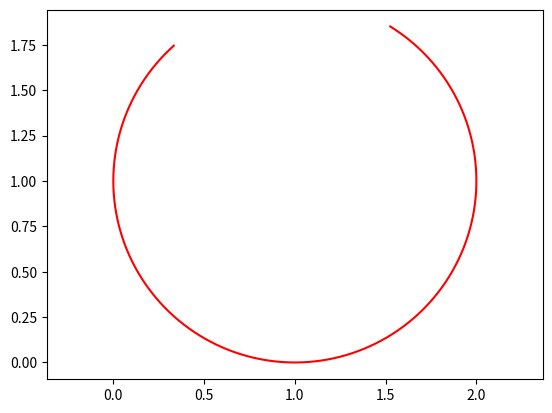

This chart was generated by the following Python code:
import matplotlib.pyplot as plt
import numpy as np
import sys
sys.path.append('C:/Userslbylzk/Documents/BaiduSyncdisk/Flowers')


class Draw_Arc:

    # point1 = [0, 0]
    # point2 = [0, 0]
    # center = [0, 0]

    # def __init__(self) -> None:
    #     point1 = [0, 0]
    #     point2 = [0, 0]
    #     center = [0, 0]

    """"""
    # 从point1到point2的圆弧
    """"""

# 顺时针
    @classmethod
    def arc(cls, center, point1, point2, color='b'):
        # 计算端点到圆心的向量
        vector1 = np.array(point1) - np.array(center)
        vector2 = np.array(point2) - np.array(center)

        # 计算向量的模长
        r1 = np.linalg.norm(vector1)
        r2 = np.linalg.norm(vector2)

        # 计算向量之间的夹角
        theta1 = np.arctan2(vector1[1], vector1[0])
        theta2 = np.arctan2(vector2[1], vector2[0])

        # 确保 theta2 > theta1
        if theta1 < theta2:
            theta1 += 2 * np.pi

        # 计算圆弧上的点
        t = np.linspace(theta1, theta2, 100)
        x = center[0] + r1 * np.cos(t)
        y = center[1] + r1 * np.sin(t)

        # X,Y轴等长
        plt.axis('equal')
        # 绘制圆弧
        plt.plot(x, y, color)

# 逆时针
    @classmethod
    def arc_inverse(cls, center, point1, point2, color='b'):
        # 计算端点到圆心的向量
        vector1 = np.array(point1) - np.array(center)
        vector2 = np.array(point2) - np.array(center)

        # 计算向量的模长
        r1 = np.linalg.norm(vector1)
        r2 = np.linalg.norm(vector2)

        # 计算向量之间的夹角
        theta1 = np.arctan2(vector1[1], vector1[0])
        theta2 = np.arctan2(vector2[1], vector2[0])

        # 确保 theta2 > theta1
        if theta2 < theta1:
            theta2 += 2 * np.pi

        # 计算圆弧上的点
        t = np.linspace(theta1, theta2, 100)
        x = center[0] + r1 * np.cos(t)
        y = center[1] + r1 * np.sin(t)

        # X,Y轴等长
        plt.axis('equal')
        # 绘制圆弧
        plt.plot(x, y, color)

    """通过角度画圆弧
    """
# 角度画弧
    @classmethod
    def arc_degree(cls, center, radius, angle1, angle2, color='b'):
        angle = np.linspace(angle1, angle2, 1000)
        x = center[0] + radius * np.cos(angle)
        y = center[1] + radius * np.sin(angle)
        plt.axis('equal')
        plt.plot(x, y, color)


# Draw_Arc.arc((1, 1), (2, 1), (1, 0), 'r')
# Draw_Arc.arc((1, 1), (1, 0), (2, 1))


# Draw_Arc.arc_inverse((1, 1), (2, 1), (1, 0), 'r')
# Draw_Arc.arc_inverse((1, 1), (1, 0), (2, 1))

Draw_Arc.arc_degree((1, 1), 1, 40, 45, 'r')

plt.show()
